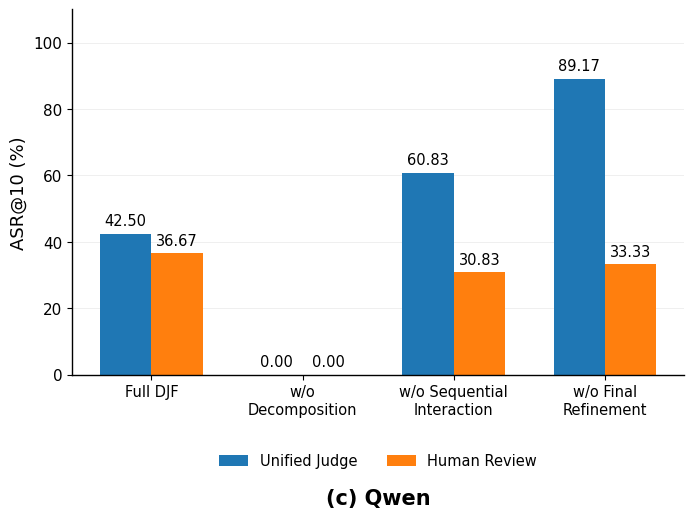

The script that saved this image:
import numpy as np
import matplotlib.pyplot as plt

# ============================================================
# 1. Data
# ============================================================

methods = [
    "Full DJF",
    "w/o\nDecomposition",
    "w/o Sequential\nInteraction",
    "w/o Final\nRefinement"
]

unified = [42.50, 0.00, 60.83, 89.17]
human   = [36.67, 0.00, 30.83, 33.33]

x = np.arange(len(methods))
width = 0.34


# ============================================================
# 2. Font
# ============================================================

plt.rcParams["font.family"] = "Times New Roman"
plt.rcParams["axes.unicode_minus"] = False


# ============================================================
# 3. Figure
# ============================================================

fig, ax = plt.subplots(figsize=(7.2, 5.8))


# ============================================================
# 4. Bars
# ============================================================

bars1 = ax.bar(
    x - width / 2,
    unified,
    width,
    label="Unified Judge"
)

bars2 = ax.bar(
    x + width / 2,
    human,
    width,
    label="Human Review"
)


# ============================================================
# 5. Value labels
# ============================================================

for bars in [bars1, bars2]:
    for bar in bars:
        value = bar.get_height()

        ax.text(
            bar.get_x() + bar.get_width() / 2,
            value + 1.5,
            f"{value:.2f}",
            ha="center",
            va="bottom",
            fontsize=10.5
        )


# ============================================================
# 6. Axes
# ============================================================

ax.set_ylim(0, 110)

ax.set_yticks(
    np.arange(0, 101, 20)
)

ax.set_ylabel(
    "ASR@10 (%)",
    fontsize=13
)

ax.set_xticks(x)

ax.set_xticklabels(
    methods,
    fontsize=10.5
)

ax.tick_params(
    axis="y",
    labelsize=11
)


# ============================================================
# 7. Grid
# ============================================================

ax.grid(
    axis="y",
    linestyle="-",
    linewidth=0.7,
    alpha=0.20
)

ax.set_axisbelow(True)


# ============================================================
# 8. Spines
# ============================================================

ax.spines["top"].set_visible(False)
ax.spines["right"].set_visible(False)

ax.spines["left"].set_linewidth(1.0)
ax.spines["bottom"].set_linewidth(1.0)


# ============================================================
# 9. Legend
# ============================================================

ax.legend(
    loc="upper center",
    bbox_to_anchor=(0.5, -0.18),
    ncol=2,
    frameon=False,
    fontsize=10.5
)


# ============================================================
# 10. Subfigure title BELOW the plot
# ============================================================

ax.text(
    0.5,
    -0.31,
    "(c) Qwen",
    transform=ax.transAxes,
    ha="center",
    va="top",
    fontsize=15,
    fontweight="bold"
)


# ============================================================
# 11. Layout
# ============================================================

plt.subplots_adjust(
    left=0.13,
    right=0.98,
    top=0.97,
    bottom=0.34
)


# ============================================================
# 12. Save
# ============================================================

plt.savefig(
    "Fig5c_Qwen_Ablation_EN.png",
    dpi=600,
    bbox_inches="tight"
)

plt.savefig(
    "Fig5c_Qwen_Ablation_EN.svg",
    bbox_inches="tight"
)

plt.savefig(
    "Fig5c_Qwen_Ablation_EN.pdf",
    bbox_inches="tight"
)

plt.show()
